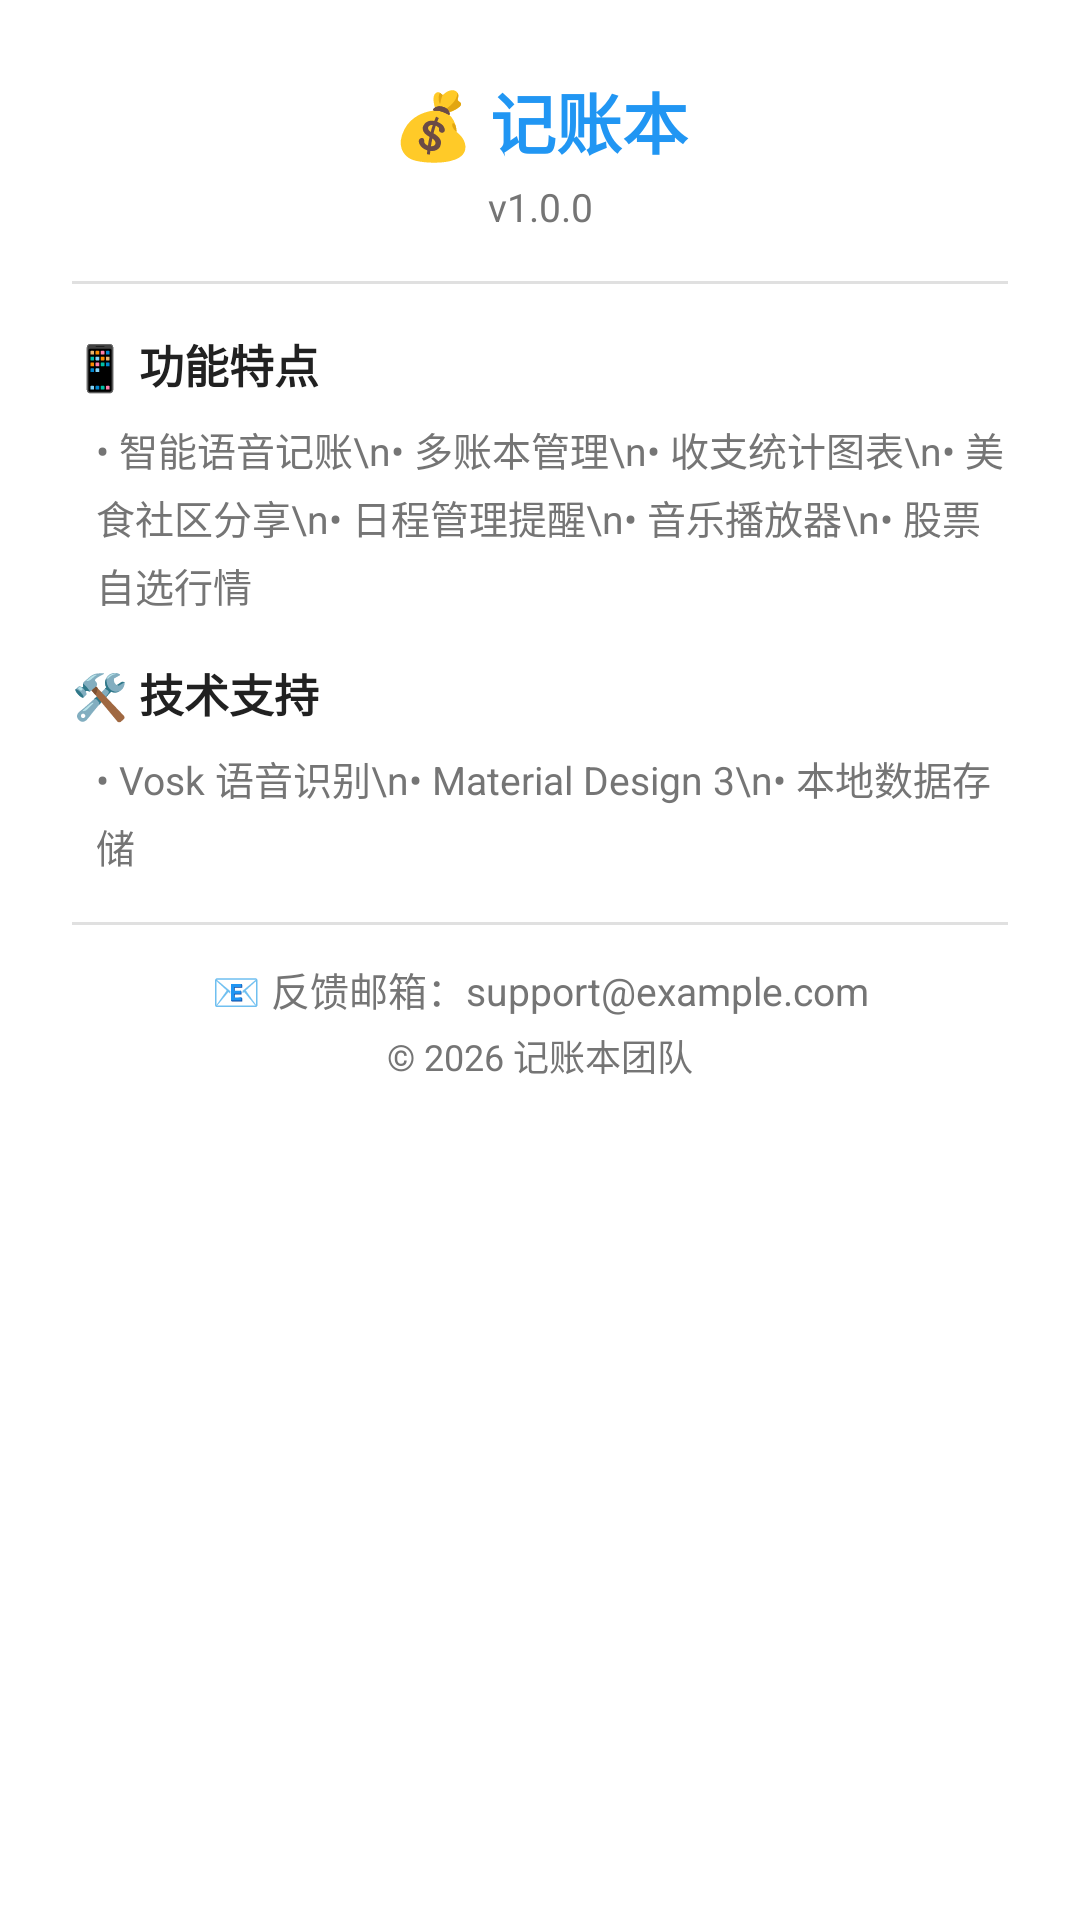

Reconstruct the res/layout file that produces this screen, plus the resources it refers to.
<!-- AndroidManifest.xml: application theme Theme.FirstApplication -->
<!-- res/layout/dialog_about.xml -->
<?xml version="1.0" encoding="utf-8"?>
<ScrollView xmlns:android="http://schemas.android.com/apk/res/android"
    android:layout_width="match_parent"
    android:layout_height="wrap_content"
    android:maxHeight="400dp">

    <LinearLayout
        android:layout_width="match_parent"
        android:layout_height="wrap_content"
        android:orientation="vertical"
        android:padding="24dp">

        <TextView
            android:layout_width="match_parent"
            android:layout_height="wrap_content"
            android:gravity="center"
            android:text="💰 记账本"
            android:textSize="22sp"
            android:textStyle="bold"
            android:textColor="@color/primary_blue" />

        <TextView
            android:layout_width="match_parent"
            android:layout_height="wrap_content"
            android:gravity="center"
            android:text="v1.0.0"
            android:textSize="13sp"
            android:textColor="@color/text_secondary"
            android:layout_marginTop="4dp" />

        <View
            android:layout_width="match_parent"
            android:layout_height="1dp"
            android:background="#E0E0E0"
            android:layout_marginTop="16dp"
            android:layout_marginBottom="16dp" />

        <TextView
            android:layout_width="match_parent"
            android:layout_height="wrap_content"
            android:text="📱 功能特点"
            android:textSize="15sp"
            android:textStyle="bold"
            android:textColor="@color/text_primary"
            android:layout_marginBottom="8dp" />

        <TextView
            android:layout_width="match_parent"
            android:layout_height="wrap_content"
            android:text="• 智能语音记账\n• 多账本管理\n• 收支统计图表\n• 美食社区分享\n• 日程管理提醒\n• 音乐播放器\n• 股票自选行情"
            android:textSize="13sp"
            android:textColor="@color/text_secondary"
            android:lineSpacingExtra="4dp"
            android:layout_marginStart="8dp"
            android:layout_marginBottom="16dp" />

        <TextView
            android:layout_width="match_parent"
            android:layout_height="wrap_content"
            android:text="🛠️ 技术支持"
            android:textSize="15sp"
            android:textStyle="bold"
            android:textColor="@color/text_primary"
            android:layout_marginBottom="8dp" />

        <TextView
            android:layout_width="match_parent"
            android:layout_height="wrap_content"
            android:text="• Vosk 语音识别\n• Material Design 3\n• 本地数据存储"
            android:textSize="13sp"
            android:textColor="@color/text_secondary"
            android:lineSpacingExtra="4dp"
            android:layout_marginStart="8dp"
            android:layout_marginBottom="16dp" />

        <View
            android:layout_width="match_parent"
            android:layout_height="1dp"
            android:background="#E0E0E0"
            android:layout_marginBottom="12dp" />

        <TextView
            android:layout_width="match_parent"
            android:layout_height="wrap_content"
            android:gravity="center"
            android:text="📧 反馈邮箱：support@example.com"
            android:textSize="13sp"
            android:textColor="@color/text_secondary"
            android:layout_marginBottom="4dp" />

        <TextView
            android:layout_width="match_parent"
            android:layout_height="wrap_content"
            android:gravity="center"
            android:text="© 2026 记账本团队"
            android:textSize="12sp"
            android:textColor="@color/text_secondary" />

    </LinearLayout>

</ScrollView>
<!-- resources referenced by this layout -->
<resources>
  <color name="primary_blue">#2196F3</color>
  <color name="text_primary">#212121</color>
  <color name="text_secondary">#757575</color>
  <style name="Theme.FirstApplication" parent="Theme.MaterialComponents.DayNight.NoActionBar">
          
          <item name="colorPrimary">@color/primary_blue</item>
          <item name="colorPrimaryVariant">@color/primary_blue_dark</item>
          <item name="colorOnPrimary">@color/white</item>
  
          
          <item name="colorSecondary">@color/secondary_teal</item>
          <item name="colorSecondaryVariant">@color/secondary_teal_dark</item>
          <item name="colorOnSecondary">@color/white</item>
  
          
          <item name="colorSurface">@color/surface_color</item>
          <item name="colorOnSurface">@color/text_primary</item>
  
          
          <item name="colorError">@color/error_red</item>
          <item name="colorOnError">@color/white</item>
  
          
          <item name="android:statusBarColor">@color/primary_blue</item>
          <item name="android:windowLightStatusBar">false</item>
  
          
          <item name="android:navigationBarColor">@color/background_grey</item>
      </style>
  <color name="primary_blue_dark">#1976D2</color>
  <color name="white">#FFFFFFFF</color>
  <color name="secondary_teal">#009688</color>
  <color name="secondary_teal_dark">#00796B</color>
  <color name="surface_color">#FFFFFF</color>
  <color name="error_red">#F44336</color>
  <color name="background_grey">#F5F5F5</color>
</resources>
